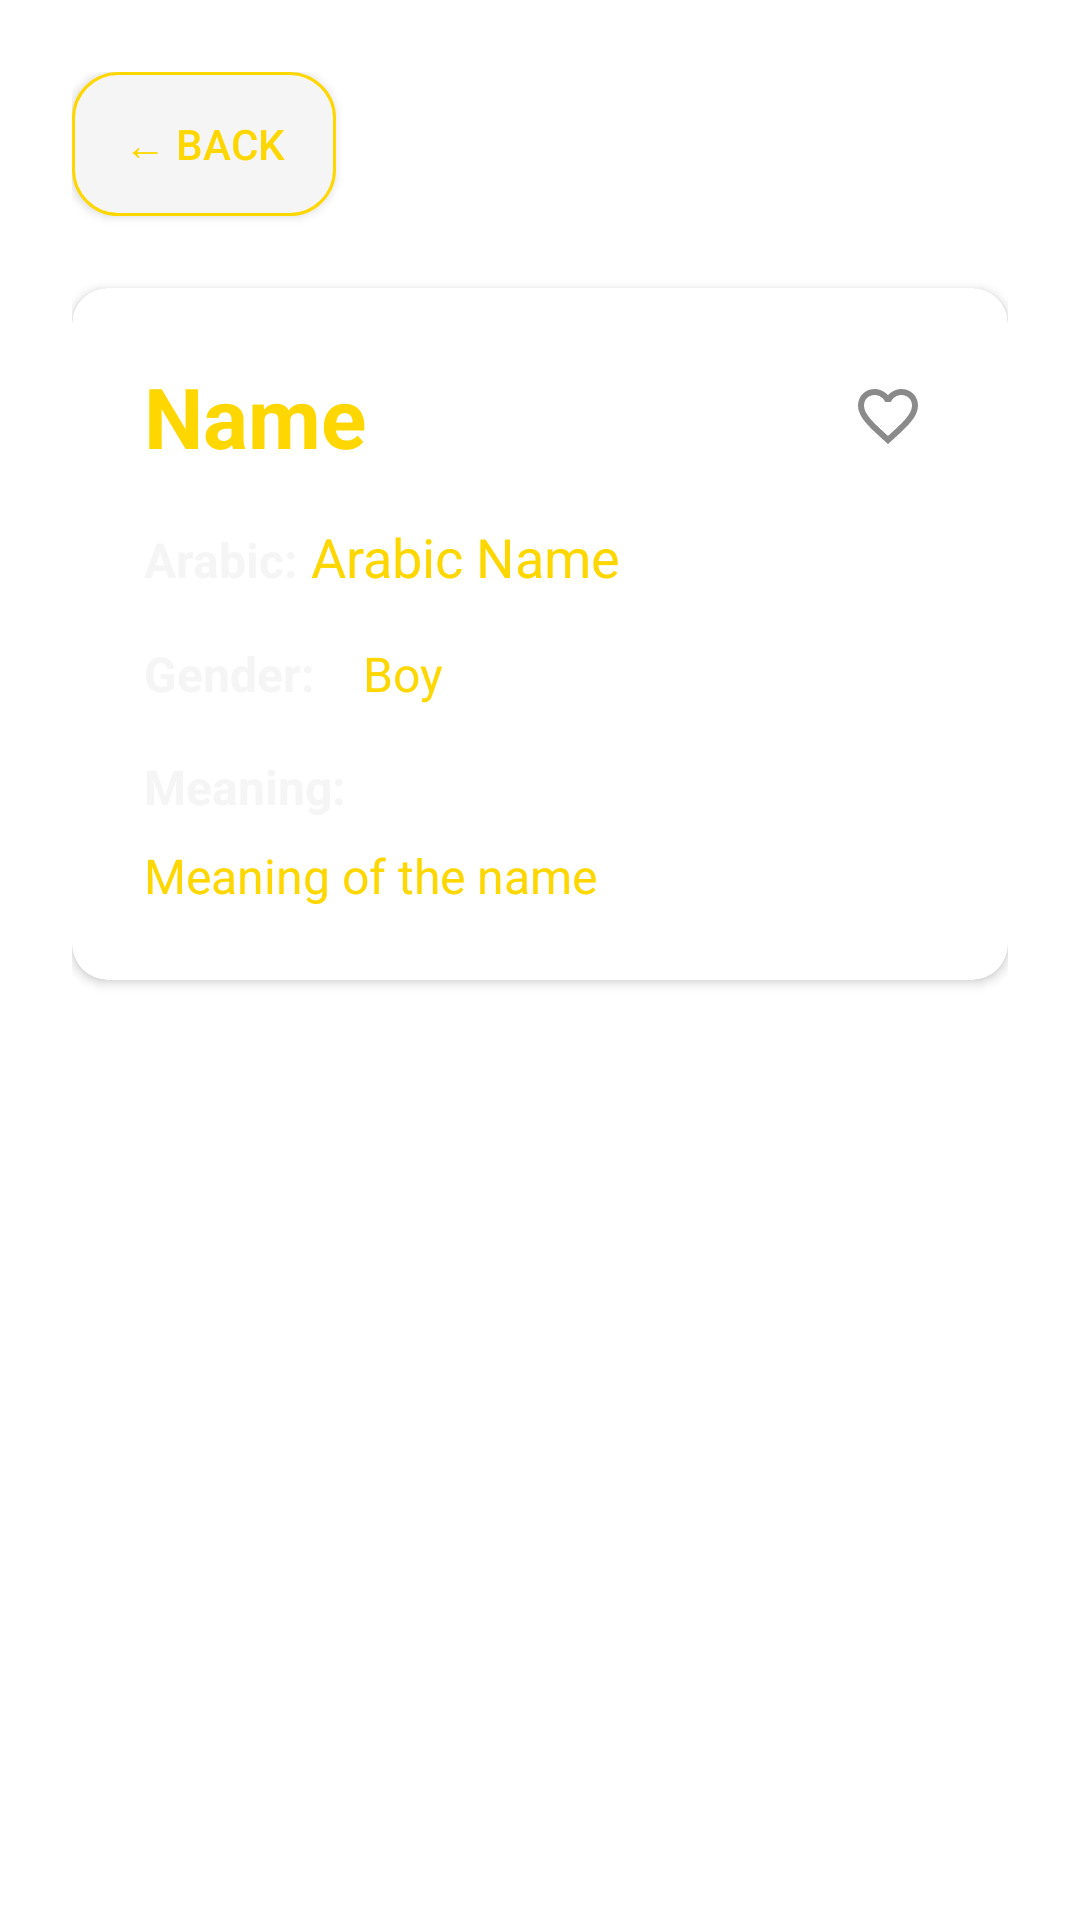

Here is an Android app screen rendered from its layout file. Give the layout XML and the strings, colors and styles it references.
<!-- AndroidManifest.xml: application theme Theme.IslamicNames -->
<!-- res/layout/fragment_name_details.xml -->
<?xml version="1.0" encoding="utf-8"?>
<LinearLayout xmlns:android="http://schemas.android.com/apk/res/android"
    android:layout_width="match_parent"
    android:layout_height="match_parent"
    android:orientation="vertical"
    android:padding="24dp"
    android:background="@color/white">

    
    <Button
        android:id="@+id/btn_back"
        android:layout_width="wrap_content"
        android:layout_height="wrap_content"
        android:text="← Back"
        android:layout_marginBottom="24dp"
        android:background="@drawable/bg_unselected_button"
        android:textColor="@color/primary"
        android:padding="12dp" />

    
    <androidx.cardview.widget.CardView
        android:layout_width="match_parent"
        android:layout_height="wrap_content"
        android:layout_marginBottom="16dp"
        android:elevation="4dp"
        app:cardCornerRadius="12dp"
        xmlns:app="http://schemas.android.com/apk/res-auto">

        <LinearLayout
            android:layout_width="match_parent"
            android:layout_height="wrap_content"
            android:orientation="vertical"
            android:padding="24dp">

            
            <LinearLayout
                android:layout_width="match_parent"
                android:layout_height="wrap_content"
                android:orientation="horizontal"
                android:gravity="center_vertical"
                android:layout_marginBottom="16dp">

                <TextView
                    android:id="@+id/tv_detail_name"
                    android:layout_width="0dp"
                    android:layout_height="wrap_content"
                    android:layout_weight="1"
                    android:text="Name"
                    android:textSize="28sp"
                    android:textStyle="bold"
                    android:textColor="@color/primary" />

                <ImageView
                    android:id="@+id/iv_detail_favorite"
                    android:layout_width="32dp"
                    android:layout_height="32dp"
                    android:src="@drawable/ic_favorite_outline"
                    android:background="?android:attr/selectableItemBackgroundBorderless"
                    android:padding="4dp" />

            </LinearLayout>

            
            <LinearLayout
                android:layout_width="match_parent"
                android:layout_height="wrap_content"
                android:orientation="horizontal"
                android:layout_marginBottom="12dp">

                <TextView
                    android:layout_width="wrap_content"
                    android:layout_height="wrap_content"
                    android:text="Arabic: "
                    android:textSize="16sp"
                    android:textStyle="bold"
                    android:textColor="@color/light_gray" />

                <TextView
                    android:id="@+id/tv_detail_arabic_name"
                    android:layout_width="wrap_content"
                    android:layout_height="wrap_content"
                    android:text="Arabic Name"
                    android:textSize="18sp"
                    android:textColor="@color/primary" />

            </LinearLayout>

            
            <LinearLayout
                android:layout_width="match_parent"
                android:layout_height="wrap_content"
                android:orientation="horizontal"
                android:layout_marginBottom="12dp">

                <TextView
                    android:layout_width="wrap_content"
                    android:layout_height="wrap_content"
                    android:text="Gender: "
                    android:textSize="16sp"
                    android:textStyle="bold"
                    android:textColor="@color/light_gray" />

                <TextView
                    android:id="@+id/tv_detail_gender"
                    android:layout_width="wrap_content"
                    android:layout_height="wrap_content"
                    android:text="Boy"
                    android:textSize="16sp"
                    android:textColor="@color/primary"
                    android:background="@drawable/bg_selected_button"
                    android:paddingHorizontal="12dp"
                    android:paddingVertical="4dp" />

            </LinearLayout>

            
            <LinearLayout
                android:layout_width="match_parent"
                android:layout_height="wrap_content"
                android:orientation="vertical">

                <TextView
                    android:layout_width="wrap_content"
                    android:layout_height="wrap_content"
                    android:text="Meaning:"
                    android:textSize="16sp"
                    android:textStyle="bold"
                    android:textColor="@color/light_gray"
                    android:layout_marginBottom="8dp" />

                <TextView
                    android:id="@+id/tv_detail_meaning"
                    android:layout_width="match_parent"
                    android:layout_height="wrap_content"
                    android:text="Meaning of the name"
                    android:textSize="16sp"
                    android:textColor="@color/primary"
                    android:lineSpacingExtra="4dp" />

            </LinearLayout>

        </LinearLayout>

    </androidx.cardview.widget.CardView>

</LinearLayout>
<!-- resources referenced by this layout -->
<resources>
  <color name="light_gray">#F5F5F5</color>
  <color name="primary">#FFD700</color>
  <color name="white">#FFFFFF</color>
  <!-- drawable bg_unselected_button (drawable) -->
  <?xml version="1.0" encoding="utf-8"?>
  <shape xmlns:android="http://schemas.android.com/apk/res/android"
      android:shape="rectangle">
      <solid android:color="@color/light_gray" />
      <stroke
          android:width="1dp"
          android:color="@color/primary" />
      <corners android:radius="15dp" />
  </shape>
  <!-- drawable ic_favorite_outline (drawable) -->
  <?xml version="1.0" encoding="utf-8"?>
  <vector xmlns:android="http://schemas.android.com/apk/res/android"
      android:width="24dp"
      android:height="24dp"
      android:viewportWidth="24"
      android:viewportHeight="24">
      <path
          android:fillColor="@color/gray"
          android:pathData="M16.5,3c-1.74,0 -3.41,0.81 -4.5,2.09C10.91,3.81 9.24,3 7.5,3 4.42,3 2,5.42 2,8.5c0,3.78 3.4,6.86 8.55,11.54L12,21.35l1.45,-1.32C18.6,15.36 22,12.28 22,8.5 22,5.42 19.58,3 16.5,3zM12.1,18.55l-0.1,0.1 -0.1,-0.1C7.14,14.24 4,11.39 4,8.5 4,6.5 5.5,5 7.5,5c1.54,0 3.04,0.99 3.57,2.36h1.87C13.46,5.99 14.96,5 16.5,5c2,0 3.5,1.5 3.5,3.5 0,2.89 -3.14,5.74 -7.9,10.05z" />
  </vector>
  <style name="Theme.IslamicNames" parent="Theme.MaterialComponents.Light.NoActionBar">
          <item name="colorPrimary">@color/primary</item>
          <item name="colorPrimaryDark">@color/primary_dark</item>
          <item name="colorAccent">@color/accent</item>
      </style>
  <color name="gray">#8A8A8A</color>
  <color name="primary_dark">#083654</color>
  <color name="accent">#FF5722</color>
</resources>
